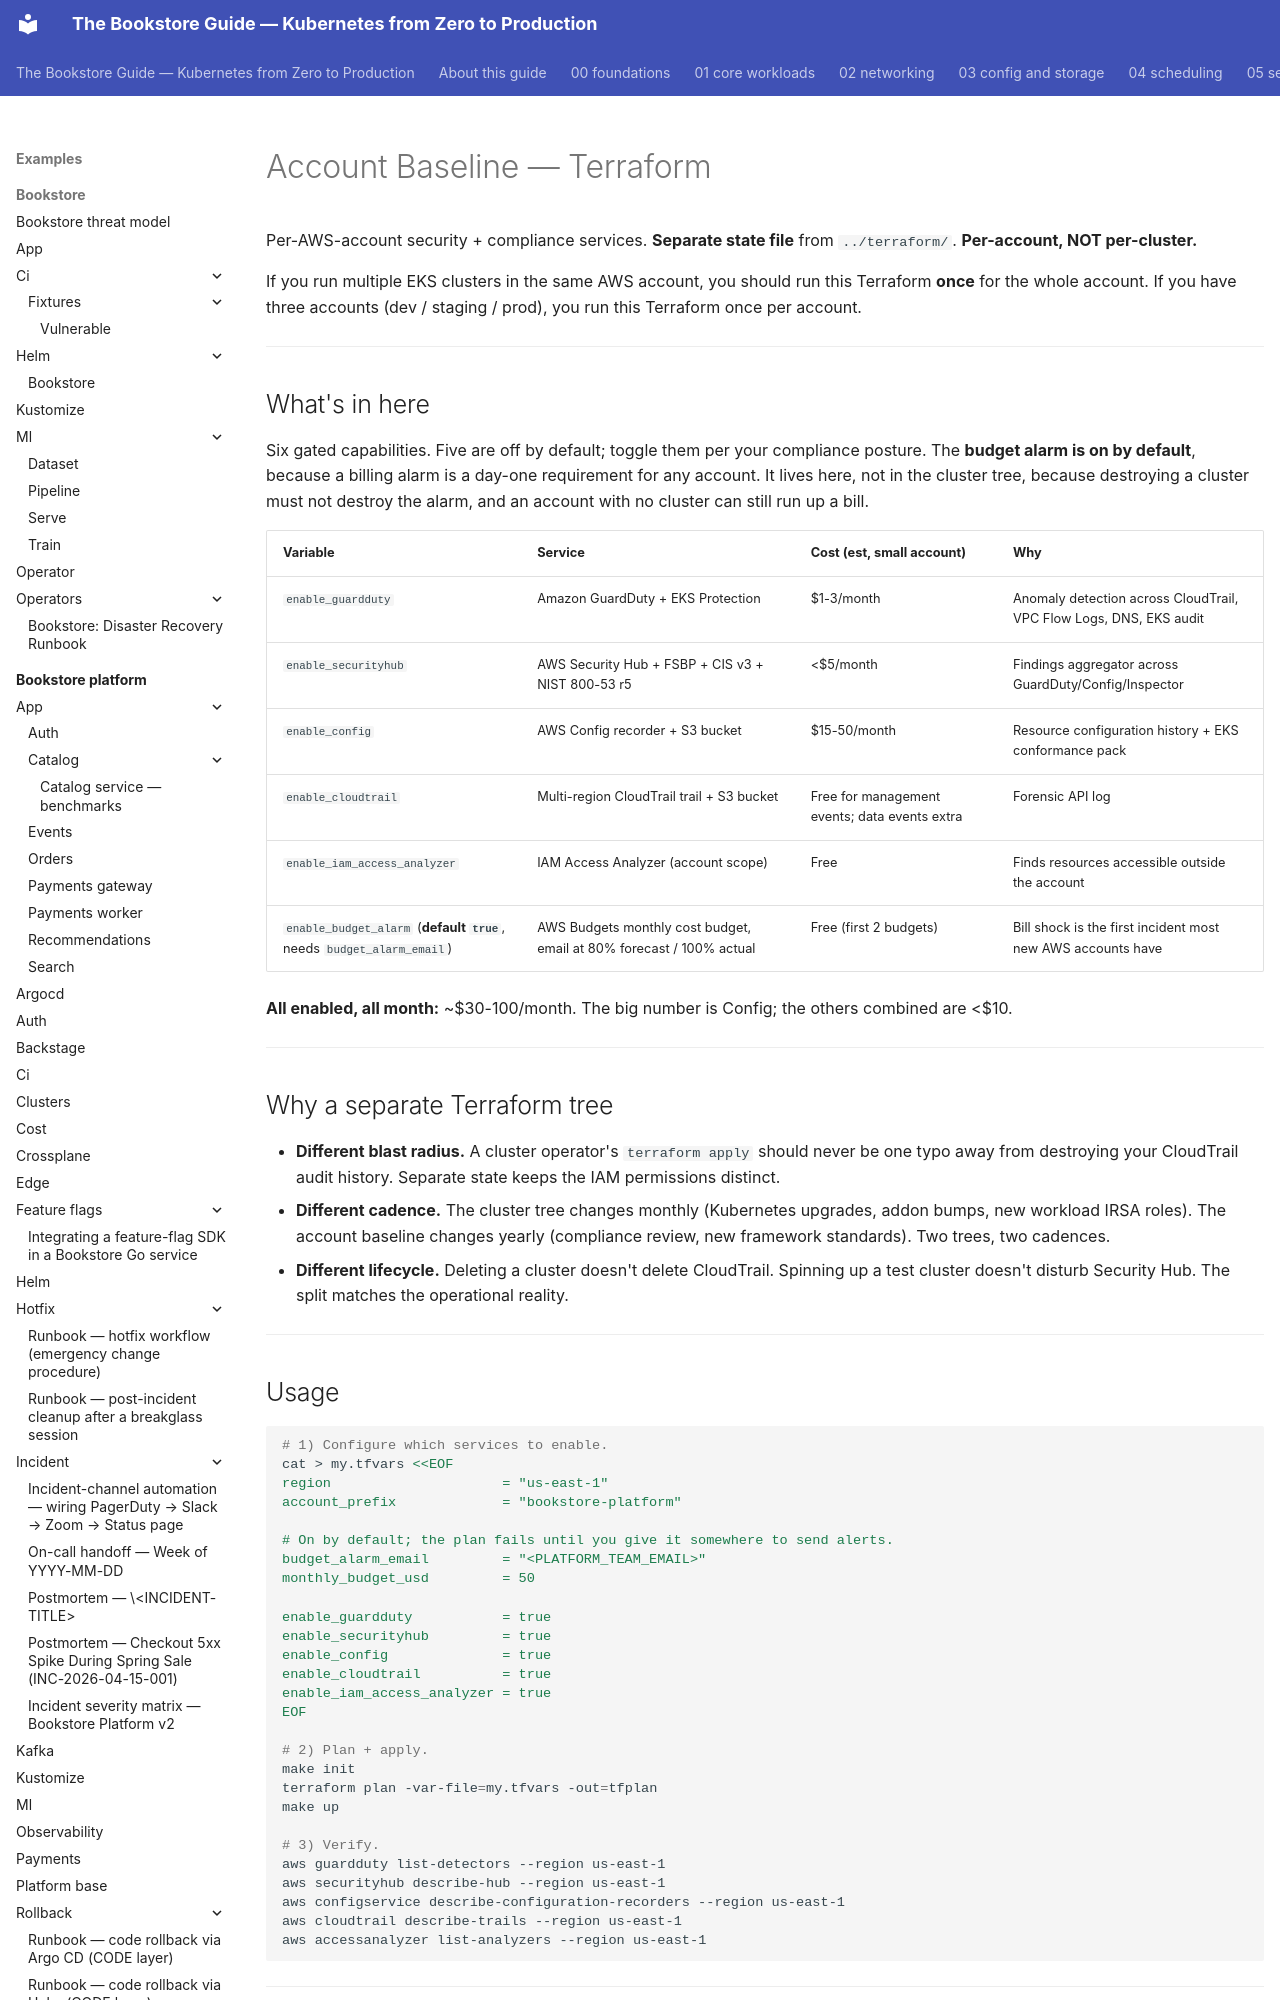

repository: abd-ulbasit/bookstore-kubernetes-guide · page: examples/bookstore-platform/terraform-account-baseline/index.html · generator: mkdocs

# Account Baseline — Terraform

Per-AWS-account security + compliance services. **Separate state file** from `../terraform/`. **Per-account, NOT per-cluster.**

If you run multiple EKS clusters in the same AWS account, you should run this Terraform **once** for the whole account. If you have three accounts (dev / staging / prod), you run this Terraform once per account.

---

## What's in here

Six gated capabilities. Five are off by default; toggle them per your compliance posture. The **budget alarm is on by default**, because a billing alarm is a day-one requirement for any account. It lives here, not in the cluster tree, because destroying a cluster must not destroy the alarm, and an account with no cluster can still run up a bill.

| Variable | Service | Cost (est, small account) | Why |
|---|---|---|---|
| `enable_guardduty` | Amazon GuardDuty + EKS Protection | $1-3/month | Anomaly detection across CloudTrail, VPC Flow Logs, DNS, EKS audit |
| `enable_securityhub` | AWS Security Hub + FSBP + CIS v3 + NIST 800-53 r5 | <$5/month | Findings aggregator across GuardDuty/Config/Inspector |
| `enable_config` | AWS Config recorder + S3 bucket | $15-50/month | Resource configuration history + EKS conformance pack |
| `enable_cloudtrail` | Multi-region CloudTrail trail + S3 bucket | Free for management events; data events extra | Forensic API log |
| `enable_iam_access_analyzer` | IAM Access Analyzer (account scope) | Free | Finds resources accessible outside the account |
| `enable_budget_alarm` (**default `true`**, needs `budget_alarm_email`) | AWS Budgets monthly cost budget, email at 80% forecast / 100% actual | Free (first 2 budgets) | Bill shock is the first incident most new AWS accounts have |

**All enabled, all month:** ~$30-100/month. The big number is Config; the others combined are <$10.

---

## Why a separate Terraform tree

- **Different blast radius.** A cluster operator's `terraform apply` should never be one typo away from destroying your CloudTrail audit history. Separate state keeps the IAM permissions distinct.
- **Different cadence.** The cluster tree changes monthly (Kubernetes upgrades, addon bumps, new workload IRSA roles). The account baseline changes yearly (compliance review, new framework standards). Two trees, two cadences.
- **Different lifecycle.** Deleting a cluster doesn't delete CloudTrail. Spinning up a test cluster doesn't disturb Security Hub. The split matches the operational reality.

---
